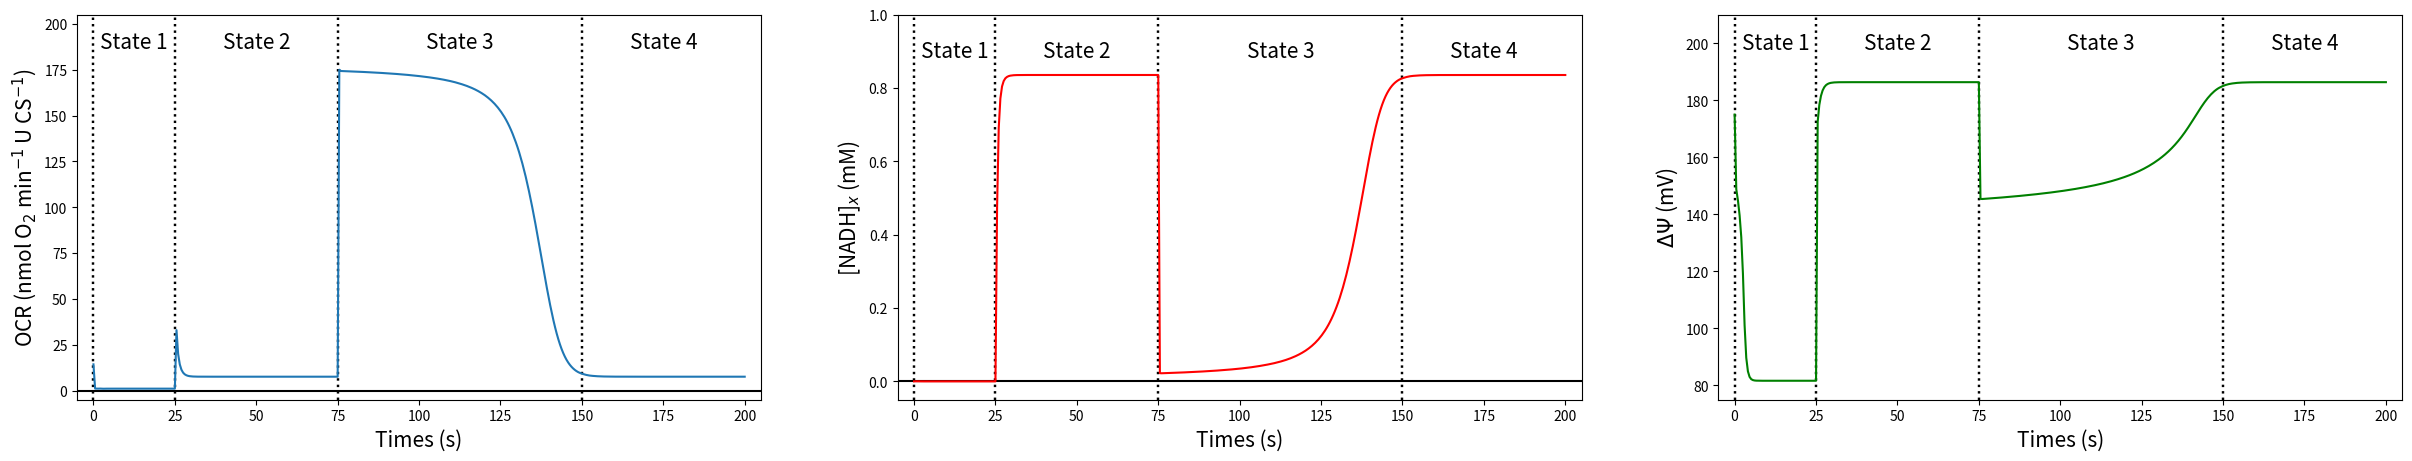
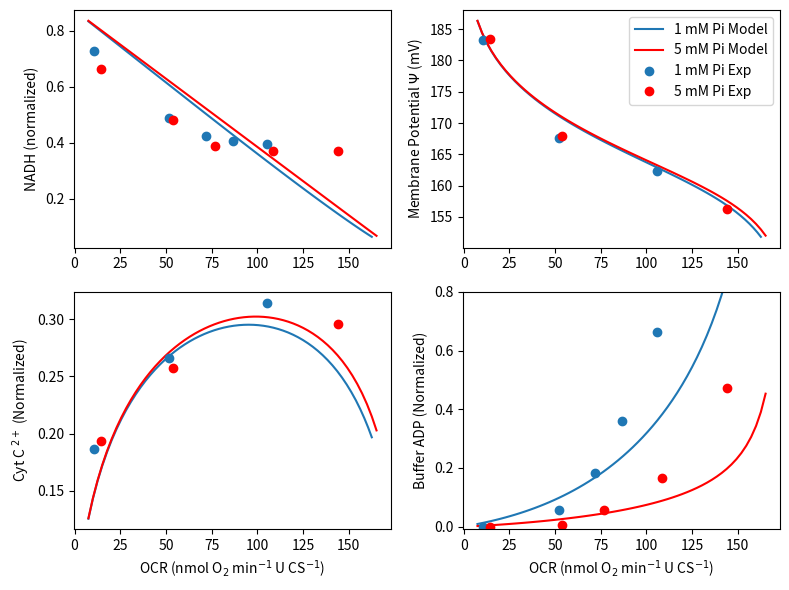

Write the Python code that produced these figures, in order.
#!/usr/bin/env python
# coding: utf-8

# # Simulation of respiratory control in vitro 
# 
# The integrated model developed in the previous section can be adapted to simulate in vitro experiments performed using suspensions of mitochondria purified from primary tissues. To simulate in vitro experiments, the major change that we make to the model is to replace the cytosolic components of the model with variables and associated volumes of distribution representing experimental buffers used in specific experiments. Here, we set $V_c = 1$, $V_m = 5\text{e-}4$, and $W_c = 1$ to represent mitochondria suspended in a buffer solution, i.e., in this virtual experiment, the mitochondria take up $0.05\%$ of the volume of the experimental media. 
#     
# The following code simulates an experiment in which the non-energized mitochondrial state (state 1), is followed by a leak state (state 2), followed by oxidative phosphorylation state (state 3), followed by another leak state (state 4) {cite}`Gnaiger2020`. The virtual experiment represents a real experiment in which a purified suspension of mitochondria is introduced to a buffer containing no fuel substrates at time $t=0$. This non-energized state is simulated by setting the dehydrogenase activity in the model to $X_{\rm DH} = 0$ for $0 \leq t < 25 \ \text{s}$. State 2 is achieved by setting $X_{\rm DH}$ to $0.1732$ for $25 \leq t < 75 \ \text{s}$ to represent the addision of substrates (such as pyruvate and malate) to fuel NADH production. At time $t = 75 \ \text{s}$, $0.375 \ \mu\text{M}$ of ADP is introduced into the respiration buffer to initiate the active oxidative phosphorylation state, or state 3. State 4 occurs when the ADP is nearly fully phosphorylated at approximately $t = 170 \ \text{s}$, and the system returns to a leak state. Note that this experiment is conducted under high external inorganic phosphate conditions (i.e., $[\text{Pi}]_c = 5 \ \text{mM}$). 

# ```{list-table} Isolated mitochondria in silico experiment.
# :header-rows: 1
# :name: table-invitro
# 
# * - Parameter or Condition 
#   - State 1 
#   - State 2 
#   - State 3 and 4 		
# * - $X_\text{DH}$ 
#   - $0$ 
#   - $0.1732$ 
#   - $ - $ 
# * - $[\text{NADH}]_x$ 
#   - $0$ 
#   - $-$ 
#   - $-$
# * - $[\text{ATP}]_c$ 
#   - $0$ 
#   - $-$ 
#   - $-$ 
# * - $[\text{ADP}]_c$ 
#   - $0$ 
#   - $ -$ 
#   - $+375$ $\mu$M 
# * - $[\text{Pi}]_c$ 
#   - $5$ 
#   - $-$ 
#   - $-$ 
# ```

# In[1]:


import numpy as np
from scipy.integrate import solve_ivp
import matplotlib.pyplot as plt

###### Constants defining metabolite pools ######
# Volume fractions and water space fractions
V_c = 1.0          # buffer volume fraction        # L buffer (L cuvette)**(-1)
V_m = 0.0005       # mitochondrial volume fraction # L mito (L cuvette)**(-1)
V_m2c = V_m / V_c  # mito to cyto volume ratio     # L mito (L cuvette)**(-1)
W_c = 1.0          # buffer water space            # L buffer water (L buffer)**(-1)
W_m = 0.7238       # mitochondrial water space     # L mito water (L mito)**(-1)
W_x = 0.9*W_m      # matrix water space            # L matrix water (L mito)**(-1)
W_i = 0.1*W_m      # intermembrane water space     # L IM water (L mito)**(-1)

# Total pool concentrations
NAD_tot = 2.97e-3  # NAD+ and NADH conc            # mol (L matrix water)**(-1)
Q_tot   = 1.35e-3  # Q and QH2 conc                # mol (L matrix water)**(-1)
c_tot   = 2.7e-3   # cytochrome c ox and red conc  # mol (L IM water)**(-1)

# Membrane capacitance
Cm = 3.1e-3

###### Set fixed pH, cation concentrations, and O2 partial pressure ######
# pH
pH_x = 7.40
pH_c = 7.20

# K+ concentrations
K_x  = 100e-3      # mol (L matrix water)**(-1)
K_c  = 140e-3      # mol (L cyto water)**(-1)

# Mg2+ concentrations
Mg_x = 1.0e-3        # mol (L matrix water)**(-1)
Mg_c = 1.0e-3        # mol (L cyto water)**(-1)

# Oxygen partial pressure
PO2 = 25 # mmHg

###### Parameter vector ###### 
X_DH  = 0.1732
X_C1  = 1.0e4
X_C3  = 1.0e6
X_C4  = 0.0125
X_F   = 1.0e3
E_ANT = 0.325
E_PiC = 5.0e6
X_H   = 1.0e3
X_AtC = 0

activity_array = np.array([X_DH, X_C1, X_C3, X_C4, X_F, E_ANT, E_PiC, X_H, X_AtC])

###### Initial Conditions ######
# Membrane Potential
DPsi_0 = 175/1000      # V

# Matrix species
sumATP_x_0 = 0.5e-3        # mol (L matrix water)**(-1)
sumADP_x_0 = 9.5e-3        # mol (L matrix water)**(-1)
sumPi_x_0  = 0.3e-3        # mol (L matrix water)**(-1)
NADH_x_0   = 0             # mol (L matrix water)**(-1)
QH2_x_0    = 0.1 * Q_tot   # mol (L matrix water)**(-1)

# IMS species
cred_i_0 = 0.1 * c_tot # mol (L IMS water)**(-1)

# Cytosolic species
sumATP_c_0 = 0       # mol (L cyto water)^(-1)
sumADP_c_0 = 0       # mol (L cyto water)^(-1)
sumPi_c_0  = 5.0e-3  # mol (L cyto water)^(-1)

X_0 = np.array([DPsi_0, sumATP_x_0, sumADP_x_0, sumPi_x_0, NADH_x_0, QH2_x_0, cred_i_0, sumATP_c_0, sumADP_c_0, sumPi_c_0])

def dXdt(t, X, activity_array, solve_ode):
    # Unpack variables 
    DPsi, sumATP_x,sumADP_x, sumPi_x, NADH_x, QH2_x, cred_i, sumATP_c, sumADP_c, sumPi_c = X
    X_DH, X_C1, X_C3, X_C4, X_F, E_ANT, E_PiC, X_H, X_AtC = activity_array

    # Hydrogen ion concentration
    H_x = 10**(-pH_x) # mol (L matrix water)**(-1)
    H_c = 10**(-pH_c) # mol (L cuvette water)**(-1)

    # Oxygen concentration
    a_3  = 1.74e-6   # oxygen solubility in cuvette   # mol (L matrix water * mmHg)**(-1)
    O2_x = a_3*PO2   # mol (L matrix water)**(-1)

    # Thermochemical constants
    R = 8.314          # J (mol K)**(-1)
    T = 37 + 273.15    # K
    F = 96485          # C mol**(-1)
    
    # Proton motive force parameters (dimensionless)
    n_F  = 8/3
    n_C1 = 4
    n_C3 = 2
    n_C4 = 4
    
    # Dissociation constants
    K_MgATP = 10**(-3.88)
    K_HATP  = 10**(-6.33)
    K_KATP  = 10**(-1.02)
    K_MgADP = 10**(-3.00)
    K_HADP  = 10**(-6.26)
    K_KADP  = 10**(-0.89)
    K_MgPi  = 10**(-1.66)
    K_HPi   = 10**(-6.62)
    K_KPi   = 10**(-0.42)

    # Other concentrations computed from the state variables
    NAD_x = NAD_tot - NADH_x  ## mol (L matrix water)**(-1)
    Q_x   = Q_tot - QH2_x     ## mol (L matrix water)**(-1)
    cox_i = c_tot - cred_i    ## mol (L matrix water)**(-1)

    ## Binding polynomials
    # Matrix species # mol (L mito water)**(-1)
    PATP_x = 1 + H_x/K_HATP + Mg_x/K_MgATP + K_x/K_KATP
    PADP_x = 1 + H_x/K_HADP + Mg_x/K_MgADP + K_x/K_KADP
    PPi_x  = 1 + H_x/K_HPi  + Mg_x/K_MgPi  + K_x/K_KPi
    
    # Cytosol species # mol (L cuvette water)**(-1)
    PATP_c = 1 + H_c/K_HATP + Mg_c/K_MgATP + K_c/K_KATP
    PADP_c = 1 + H_c/K_HADP + Mg_c/K_MgADP + K_c/K_KADP
    PPi_c  = 1 + H_c/K_HPi  + Mg_c/K_MgPi  + K_c/K_KPi
    
    ## Unbound species
    # Matrix species
    ATP_x = sumATP_x / PATP_x # [ATP4-]_x
    ADP_x = sumADP_x / PADP_x # [ADP3-]_x
    Pi_x  = sumPi_x  / PPi_x  # [HPO42-]_x
    
    # Cytosolic species 
    ATP_c = sumATP_c / PATP_c # [ATP4-]_c
    ADP_c = sumADP_c / PADP_c # [ADP3-]_c
    Pi_c  = sumPi_c  / PPi_c  # [HPO42-]_c
    
    
    ###### NADH Dehydrogenase ######

    # Constants
    r      = 6.8385
    k_Pi1  = 4.659e-4    # mol (L matrix water)**(-1)
    k_Pi2  = 6.578e-4    # mol (L matrix water)**(-1)
    
    # Flux (mol (s * L mito)**(-1))
    J_DH = X_DH * (r * NAD_x - NADH_x) * ((1 + sumPi_x / k_Pi1) / (1+sumPi_x / k_Pi2))

    ###### Complex I ######
    # NADH_x + Q_x + 5H+_x <-> NAD+_x + QH2_x + 4H+_i + 4DPsi
    
    # Gibbs energy (J mol**(-1))
    DrGo_C1 = -109680 
    DrGapp_C1 = DrGo_C1 - R * T * np.log(H_x) 
    
    # Apparent equilibrium constant 
    Kapp_C1   = np.exp( -(DrGapp_C1 + n_C1 * F * DPsi) / (R * T)) * ((H_x / H_c)**n_C1)
    
    # Flux (mol (s * L mito)**(-1))
    J_C1 = X_C1 * (Kapp_C1 * NADH_x * Q_x - NAD_x * QH2_x)
    
    ###### Complex III ######
    # QH2_x + 2cuvetteC(ox)3+_i + 2H+_x <-> Q_x + 2cuvetteC(red)2+_i + 4H+_i + 2DPsi
    
    # Gibbs energy (J mol**(-1))
    DrGo_C3 = 46690 
    DrGapp_C3 = DrGo_C3 + 2 * R * T * np.log(H_c) 
    
    # Apparent equilibrium constant 
    Kapp_C3   = np.exp(-(DrGapp_C3 + n_C3 * F * DPsi) / (R * T)) * (H_x / H_c)**n_C3 
    
    # Flux (mol (s * L mito)**(-1))
    J_C3 = X_C3 * (Kapp_C3 * cox_i**2 * QH2_x - cred_i**2 * Q_x)

    ###### Complex IV ######
    # 2 cytoC(red)2+_i + 0.5O2_x + 4H+_x <-> cytoC(ox)3+_x + H2O_x + 2H+_i +2DPsi
    
    # Constant
    k_O2 = 1.2e-4      # mol (L matrix water)**(-1)
    
    # Gibbs energy (J mol**(-1))
    DrGo_C4 = -202160  # J mol**(-1)
    DrGapp_C4 = DrGo_C4 - 2 * R * T * np.log(H_c)
    
    # Apparent equilibrium constant 
    Kapp_C4   = np.exp(-(DrGapp_C4 + n_C4 * F * DPsi) / (R * T)) * (H_x / H_c)**n_C4
    
    # Flux (mol (s * L mito)**(-1))
    J_C4 = X_C4 *(Kapp_C4**0.5 * cred_i * O2_x**0.25 - cox_i) * (1 / (1 + k_O2 / O2_x))

    ###### F0F1-ATPase ######
    # ADP3-_x + HPO42-_x + H+_x + n_A*H+_i <-> ATP4- + H2O + n_A*H+_x
    
    # Gibbs energy (J mol**(-1))
    DrGo_F = 4990 
    DrGapp_F = DrGo_F + R * T * np.log( H_x * PATP_x / (PADP_x * PPi_x))
    
    # Apparent equilibrium constant
    Kapp_F   = np.exp( (DrGapp_F + n_F * F * DPsi ) / (R * T)) * (H_c / H_x)**n_F
    
    # Flux (mol (s * L mito)**(-1))
    J_F = X_F * (Kapp_F * sumADP_x * sumPi_x - sumATP_x)
    
    ###### ANT ######
    # ATP4-_x + ADP3-_i <-> ATP4-_i + ADP3-_x
    
    # Constants 
    del_D   = 0.0167
    del_T   = 0.0699
    k2o_ANT = 9.54/60      # s**(-1)
    k3o_ANT = 30.05/60     # s**(-1)
    K0o_D   = 38.89e-6     # mol (L cuvette water)**(-1)
    K0o_T   = 56.05e-6     # mol (L cuvette water)**(-1)
    A       = +0.2829
    B       = -0.2086
    C       = +0.2372
    
    phi = F * DPsi / (R * T)
    
    # Reaction rates
    k2_ANT = k2o_ANT * np.exp((A*(-3) + B*(-4) + C)*phi)
    k3_ANT = k3o_ANT * np.exp((A*(-4) + B*(-3) + C)*phi)
    
    # Dissociation constants
    K0_D = K0o_D * np.exp(3*del_D*phi)
    K0_T = K0o_T * np.exp(4*del_T*phi)
    
    q     = k3_ANT * K0_D * np.exp(phi) / (k2_ANT * K0_T)
    term1 = k2_ANT * ATP_x * ADP_c * q / K0_D
    term2 = k3_ANT * ADP_x * ATP_c / K0_T
    num   = term1 - term2
    den   = (1 + ATP_c/K0_T + ADP_c/K0_D) * (ADP_x + ATP_x * q)
    
    # Flux (mol (s * L mito)**(-1))
    J_ANT = E_ANT * num / den
    
    ###### H+-PI2 cotransporter ######
    # H2PO42-_x + H+_x = H2PO42-_c + H+_c
    
    # Constant
    k_PiC = 1.61e-3  # mol (L cuvette)**(-1)
    
    # H2P04- species
    HPi_c = Pi_c * (H_c / K_HPi)
    HPi_x = Pi_x * (H_x / K_HPi)
    
    # Flux (mol (s * L mito)**(-1))
    J_PiC = E_PiC * (H_c * HPi_c - H_x * HPi_x) / (k_PiC + HPi_c)

    ###### H+ leak ######
    
    # Flux (mol (s * L mito)**(-1))
    J_H = X_H * (H_c * np.exp(phi/2) - H_x * np.exp(-phi/2))
    
    ###### ATPase ######
    # ATP4- + H2O = ADP3- + PI2- + H+
    
    #Flux (mol (s * L cyto)**(-1))
    J_AtC = X_AtC / V_c

    ###### Differential equations (equation 23) ######
    # Membrane potential
    dDPsi = (n_C1 * J_C1 + n_C3 * J_C3 + n_C4 * J_C4 - n_F * J_F - J_ANT - J_H) / Cm

    # Matrix species
    dATP_x  = (J_F  - J_ANT) / W_x
    dADP_x  = (-J_F + J_ANT) / W_x
    dPi_x   = (-J_F + J_PiC) / W_x
    dNADH_x = (J_DH  - J_C1)  / W_x
    dQH2_x  = (J_C1  - J_C3)  / W_x
    
    # IMS species
    dcred_i = 2 * (J_C3 - J_C4) / W_i
    
    # Buffer species
    dATP_c = ( V_m2c * J_ANT - J_AtC ) / W_c
    dADP_c = (-V_m2c * J_ANT + J_AtC ) / W_c
    dPi_c  = (-V_m2c * J_PiC + J_AtC) / W_c

    dX = [dDPsi, dATP_x, dADP_x, dPi_x, dNADH_x, dQH2_x, dcred_i, dATP_c, dADP_c, dPi_c]
    
    # Need to be able to calculate fluxes after the fact 
    if solve_ode == 1:
        return dX
    else:
        J = np.array([PATP_x, PADP_x, PPi_x, PATP_c, PADP_c, PPi_c, J_DH, J_C1, J_C3, J_C4, J_F, J_ANT, J_PiC])
        return dX, J

### Four State Model ###
# State 1 - no substrates
t_1 = np.linspace(0,25,25*2)
X_AtC = 0.
X_DH = 0.001 # Kept non-zero for solver stability
activity_array = np.array([X_DH, X_C1, X_C3, X_C4, X_F, E_ANT, E_PiC, X_H, X_AtC])
state_1_results = solve_ivp(dXdt, [0,25], X_0, method = 'Radau', t_eval = t_1, args=(activity_array,1,))

# State 2 - Add substrate (i.e. turn on X_DH)
t_2 = np.linspace(25,75,(75 - 25)*2)
X_DH = 0.0866 * 2
activity_array = np.array([X_DH, X_C1, X_C3, X_C4, X_F, E_ANT, E_PiC, X_H, X_AtC])
state_2_results = solve_ivp(dXdt, [25,75], state_1_results.y[:,-1], method = 'Radau', t_eval = t_2, args=(activity_array,1,))

# State 3 and 4 - Add ADP
t_3 = np.linspace(75,200,(200 - 75)*2)
state_2_results.y[8, -1] = 0.375e-3 # Molar
state_3_results = solve_ivp(dXdt, [75,200], state_2_results.y[:,-1], method = 'Radau', t_eval = t_3, args=(activity_array,1,))

# Concatenate Results
# Note: need to prevent duplicating points
all_results = np.hstack((state_1_results.y[:,0:-1], state_2_results.y[:,0:-1],state_3_results.y))
t = np.concatenate((state_1_results.t[0:-1], state_2_results.t[0:-1], state_3_results.t))

DPsi, sumATP_x, sumADP_x, sumPi_x, NADH_x, QH2_x, cred_i, sumATP_c, sumADP_c, sumPi_c = all_results


# Calculate complex IV Flux
J_C4 = np.zeros(len(t))
for i in range(len(t)):
    dX, J = dXdt(t[i], all_results[:,i], activity_array, 0)
    J_C4[i] = J[9]

# Convert complex IV flux to oxygen flux in nmol O2 / U Citrate Synthase
JO2 = J_C4/2 * 60 * 1e9 * 0.0000012232


# In[2]:


fig, ax = plt.subplots(1,3, figsize = (30,5))

ax[0].plot((-5,205),(0,0),'k')
ax[0].plot((0,0),(-5,205),'k:', linewidth = 1.75)
ax[0].plot((25,25),(-5,205),'k:', linewidth = 1.75)
ax[0].plot((75,75),(-5,205),'k:', linewidth = 1.75)
ax[0].plot((150,150),(-5,205),'k:', linewidth = 1.75)
ax[0].plot(t, JO2)
ax[0].set_ylim([-5,205])
ax[0].set_xlim([-5,205])
ax[0].text(12.5, 190, 'State 1', horizontalalignment='center', verticalalignment='center', fontsize = 15)
ax[0].text(50, 190, 'State 2', horizontalalignment='center', verticalalignment='center', fontsize = 15)
ax[0].text(112.5, 190, 'State 3', horizontalalignment='center', verticalalignment='center', fontsize = 15)
ax[0].text(175, 190, 'State 4', horizontalalignment='center', verticalalignment='center', fontsize = 15)
ax[0].set_xlabel('Times (s)', fontsize = 15)
ax[0].set_ylabel('OCR (nmol O$_2$ min$^{-1}$ U CS$^{-1}$)', fontsize = 15)

ax[1].plot((-5,205),(0,0),'k')
ax[1].plot((0,0),(-0.05,1),'k:', linewidth = 1.75)
ax[1].plot((25,25),(-0.05,1),'k:', linewidth = 1.75)
ax[1].plot((75,75),(-0.05,1),'k:', linewidth = 1.75)
ax[1].plot((150,150),(-0.05,1),'k:', linewidth = 1.75)
ax[1].plot(t, NADH_x/NAD_tot,'r')
ax[1].set_ylim([-0.05,1])
ax[1].set_xlim([-5,205])
ax[1].text(12.5, 0.9, 'State 1', horizontalalignment='center', verticalalignment='center', fontsize = 15)
ax[1].text(50, .9, 'State 2', horizontalalignment='center', verticalalignment='center', fontsize = 15)
ax[1].text(112.5, .9, 'State 3', horizontalalignment='center', verticalalignment='center', fontsize = 15)
ax[1].text(175, .9, 'State 4', horizontalalignment='center', verticalalignment='center', fontsize = 15)
ax[1].set_xlabel('Times (s)', fontsize = 15)
ax[1].set_ylabel('[NADH]$_x$ (mM)', fontsize = 15)

ax[2].plot((0,0),(75,210),'k:', linewidth = 1.75)
ax[2].plot((25,25),(75,210),'k:', linewidth = 1.75)
ax[2].plot((75,75),(75,210),'k:', linewidth = 1.75)
ax[2].plot((150,150),(75,210),'k:', linewidth = 1.75)
ax[2].plot(t, DPsi*1000,'g')
ax[2].set_ylim([75,210])
ax[2].set_xlim([-5,205])
ax[2].text(12.5, 200, 'State 1', horizontalalignment='center', verticalalignment='center', fontsize = 15)
ax[2].text(50, 200, 'State 2', horizontalalignment='center', verticalalignment='center', fontsize = 15)
ax[2].text(112.5, 200, 'State 3', horizontalalignment='center', verticalalignment='center', fontsize = 15)
ax[2].text(175, 200, 'State 4', horizontalalignment='center', verticalalignment='center', fontsize = 15)
ax[2].set_xlabel('Times (s)', fontsize = 15)
ax[2].set_ylabel('$\Delta \Psi$ (mV)', fontsize = 15)

plt.show()


# During the leak states, NADH and $\Delta\Psi$ are maintained at a maximal values while the OCR represents the oxidative flux necessary to balance proton leak across the IMM. During state 3 (oxidative phosphorylation), the OCR markedly increases while the magnitudes of NADH and $\Delta\Psi$ are temporarily decreased. This simple model overestimates the degree to which the NADH becomes depleted during state 3.
# 
# Predictions of the in vitro model may also be compared to quasi-steady state data on OCRs, phosphate metabolite levels, $\Delta\Psi$, NADH, and cytochrome c redox state, analyzed by Bazil et al. {cite}`Bazil2016`. In their experiments, several steady state ATP demand levels were achieved by titrating ATP hydrolyzing enzymes into the respiration buffer. We simulate this experiment with our model by varying the rate of the external ATP consuming process, $J_\text{AtC}$. We vary $J_\text{AtC}$ by adjusting the ATP consumption rate $X_\text{AtC}$ from $0$ to $60 \ \text{mol s}^{-1} \ \text{(L cell)}^{-1}$. Experiments were conducted under conditions of two different approximately constant external phosphate concentrations (1 and 5 mM) and with external $\text{TAN} = 5 \ \text{mM}$. The following code computes the steady state of the in vitro model at different levels of $J_\text{AtC}$ and compares the measured data on OCR, $\Delta\Psi$, NADH, cytochrome c redox state, and buffer ADP concentration to data.

# In[3]:


import numpy as np
from scipy.integrate import solve_ivp
import matplotlib.pyplot as plt

###### Constants defining metabolite pools ######
# Volume fractions and water space fractions
V_c = 1.0          # buffer volume fraction        # L buffer (L cuvette)**(-1)
V_m = 0.0005       # mitochondrial volume fraction # L mito (L cuvette)**(-1)
V_m2c = V_m / V_c  # mito to cyto volume ratio     # L mito (L cuvette)**(-1)
W_c = 1.0          # buffer water space            # L buffer water (L buffer)**(-1)
W_m = 0.7238       # mitochondrial water space     # L mito water (L mito)**(-1)
W_x = 0.9*W_m      # matrix water space            # L matrix water (L mito)**(-1)
W_i = 0.1*W_m      # intermembrane water space     # L IM water (L mito)**(-1)

# Total pool concentrations
NAD_tot = 2.97e-3  # NAD+ and NADH conc            # mol (L matrix water)**(-1)
Q_tot   = 1.35e-3  # Q and QH2 conc                # mol (L matrix water)**(-1)
c_tot   = 2.7e-3   # cytochrome c ox and red conc  # mol (L IM water)**(-1)

# Membrane capacitance
Cm = 3.1e-3

###### Set fixed pH, cation concentrations, and O2 partial pressure ######
# pH
pH_x = 7.40
pH_c = 7.20

# K+ concentrations
K_x  = 100e-3      # mol (L matrix water)**(-1)
K_c  = 140e-3      # mol (L cyto water)**(-1)

# Mg2+ concentrations
Mg_x = 1.0e-3        # mol (L matrix water)**(-1)
Mg_c = 1.0e-3        # mol (L cyto water)**(-1)

# Oxygen partial pressure
PO2 = 25 # mmHg

conc = np.array([pH_x, pH_c, K_x, K_c, Mg_x, Mg_c, PO2])

###### Parameter vector ###### 
X_DH  = 0.1732
X_C1  = 1.0e4
X_C3  = 1.0e6
X_C4  = 0.0125
X_F   = 1.0e3
E_ANT = 0.325
E_PiC = 5.0e6
X_H   = 1.0e3
X_AtC = 0

activity_array = np.array([X_DH, X_C1, X_C3, X_C4, X_F, E_ANT, E_PiC, X_H, X_AtC])

###### Initial Conditions ######
# Membrane Potential
Psi_0 = 175/1000      # Volts

# Total Pool Sizes
NAD_tot = 2.97e-3  # NAD+ and NADH conc            # mol (L matrix water)^(-1)
Q_tot   = 1.35e-3  # Q and QH2 conc                # mol (L matrix water)^(-1)
c_tot   = 2.7e-3

# Matrix species
sumATP_x_0 = 0.5e-3  # mol (L matrix water)**(-1)
sumADP_x_0 = 9.5e-3  # mol (L matrix water)**(-1)
sumPi_x_0  = 0.3e-3  # mol (L matrix water)**(-1)
NADH_x_0   = 0.1 * NAD_tot  # mol (L matrix water)**(-1)
QH2_x_0    = 0.1 * Q_tot    # mol (L matrix water)**(-1)

# IMS species
cred_i_0 = 0.1 * c_tot # mol (L IMS water)**(-1)

# Cytosoo=lic species
sumATP_c_0 = 0       # mol (L cyto water)^(-1)
sumADP_c_0 = 0       # mol (L cyto water)^(-1)
sumPi_c_0  = 5.0e-3  # mol (L cyto water)^(-1)

X_0 = np.array([Psi_0, sumATP_x_0, sumADP_x_0, sumPi_x_0, NADH_x_0, QH2_x_0, cred_i_0, sumATP_c_0, sumADP_c_0, sumPi_c_0])

def dXdt(t, X, activity_array, solve_ode):
    # Unpack variables 
    DPsi, sumATP_x,sumADP_x, sumPi_x, NADH_x, QH2_x, cred_i, sumATP_c, sumADP_c, sumPi_c = X
    X_DH, X_C1, X_C3, X_C4, X_F, E_ANT, E_PiC, X_H, X_AtC = activity_array

    # Hydrogen ion concentration
    H_x = 10**(-pH_x) # mol (L matrix water)**(-1)
    H_c = 10**(-pH_c) # mol (L cuvette water)**(-1)

    # Oxygen concentration
    a_3  = 1.74e-6   # oxygen solubility in cuvette   # mol (L matrix water * mmHg)**(-1)
    O2_x = a_3*PO2   # mol (L matrix water)**(-1)

    # Thermochemical constants
    R = 8.314          # J (mol K)**(-1)
    T = 37 + 273.15    # K
    F = 96485          # C mol**(-1)
    
    # Proton motive force parameters (dimensionless)
    n_F  = 8/3
    n_C1 = 4
    n_C3 = 2
    n_C4 = 4
    
    # Dissociation constants
    K_MgATP = 10**(-3.88)
    K_HATP  = 10**(-6.33)
    K_KATP  = 10**(-1.02)
    K_MgADP = 10**(-3.00)
    K_HADP  = 10**(-6.26)
    K_KADP  = 10**(-0.89)
    K_MgPi  = 10**(-1.66)
    K_HPi   = 10**(-6.62)
    K_KPi   = 10**(-0.42)

    ## Other concentrations computed from the state variables:
    NAD_x = NAD_tot - NADH_x  ## mol (L matrix water)**(-1)
    Q_x   = Q_tot - QH2_x     ## mol (L matrix water)**(-1)
    cox_i = c_tot - cred_i    ## mol (L matrix water)**(-1)

    ## Binding polynomials
    # Matrix species # mol (L mito water)**(-1)
    PATP_x = 1 + H_x/K_HATP + Mg_x/K_MgATP + K_x/K_KATP
    PADP_x = 1 + H_x/K_HADP + Mg_x/K_MgADP + K_x/K_KADP
    PPi_x  = 1 + H_x/K_HPi  + Mg_x/K_MgPi  + K_x/K_KPi
    
    # Cytosol species # mol (L cuvette water)**(-1)
    PATP_c = 1 + H_c/K_HATP + Mg_c/K_MgATP + K_c/K_KATP
    PADP_c = 1 + H_c/K_HADP + Mg_c/K_MgADP + K_c/K_KADP
    PPi_c  = 1 + H_c/K_HPi  + Mg_c/K_MgPi  + K_c/K_KPi
    
    ## Unbound species
    # Matrix species
    ATP_x = sumATP_x / PATP_x # [ATP4-]_x
    ADP_x = sumADP_x / PADP_x # [ADP3-]_x
    Pi_x  = sumPi_x  / PPi_x  # [HPO42-]_x
    
    # Cytosol species
    ATP_c = sumATP_c / PATP_c # [ATP4-]_c
    ADP_c = sumADP_c / PADP_c # [ADP3-]_c
    Pi_c  = sumPi_c  / PPi_c  # [HPO42-]_c
    
    
    ###### NADH Dehydrogenase ######

    # Constants
    r      = 6.8385
    k_Pi1  = 4.659e-4    # mol (L matrix water)**(-1)
    k_Pi2  = 6.578e-4    # mol (L matrix water)**(-1)
    
    # Flux
    J_DH = X_DH * (r * NAD_x - NADH_x) * ((1 + sumPi_x / k_Pi1) / (1+sumPi_x / k_Pi2))

    ###### Complex I ######
    # NADH_x + Q_x + 5H+_x <-> NAD+_x + QH2_x + 4H+_i + 4DPsi
    
    # Gibbs energy (J mol**(-1))
    DrGo_C1 = -109680 
    DrGapp_C1 = DrGo_C1 - R * T * np.log(H_x) 
    
    # Apparent equilibrium constant
    Kapp_C1   = np.exp( -(DrGapp_C1 + n_C1 * F * DPsi) / (R * T)) * ((H_x / H_c)**n_C1)
    
    # Flux (mol (s * L mito)**(-1))
    J_C1 = X_C1 * (Kapp_C1 * NADH_x * Q_x - NAD_x * QH2_x)
    
    ###### Complex III ######
    # QH2_x + 2cuvetteC(ox)3+_i + 2H+_x <-> Q_x + 2cuvetteC(red)2+_i + 4H+_i + 2DPsi
    
    # Gibbs energy (J mol**(-1))
    DrGo_C3 = 46690
    DrGapp_C3 = DrGo_C3 + 2 * R * T * np.log(H_c) 
    
    # Apparent equilibrium constant
    Kapp_C3   = np.exp(-(DrGapp_C3 + n_C3 * F * DPsi) / (R * T)) * (H_x / H_c)**n_C3 
    
    # Flux (mol (s * L mito)**(-1))
    J_C3 = X_C3 * (Kapp_C3 * cox_i**2 * QH2_x - cred_i**2 * Q_x)

    ###### Complex IV ######
    # 2 cytoC(red)2+_i + 0.5O2_x + 4H+_x <-> cytoC(ox)3+_x + H2O_x + 2H+_i + 2DPsi
    
    # Constants
    k_O2 = 1.2e-4      # mol (L matrix water)**(-1)
    
    # Gibbs energy (J mol**(-1))
    DrGo_C4 = -202160  # J mol**(-1)
    DrGapp_C4 = DrGo_C4 - 2 * R * T * np.log(H_c)
    
    # Apparent equilibrium constant
    Kapp_C4   = np.exp(-(DrGapp_C4 + n_C4 * F * DPsi) / (R * T)) * (H_x / H_c)**n_C4
    
    # Flux (mol (s * L mito)**(-1))
    J_C4 = X_C4 *(Kapp_C4**0.5 * cred_i * O2_x**0.25 - cox_i) * (1 / (1 + k_O2 / O2_x))

    ###### F0F1-ATPase ######
    # ADP3-_x + HPO42-_x + H+_x + n_A*H+_i <-> ATP4- + H2O + n_A*H+_x
    
    # Gibbs energy (J mol**(-1))
    DrGo_F = 4990 
    DrGapp_F = DrGo_F + R * T * np.log( H_x * PATP_x / (PADP_x * PPi_x))
    
    # Apparent equilibrium constant
    Kapp_F   = np.exp( (DrGapp_F + n_F * F * DPsi ) / (R * T)) * (H_c / H_x)**n_F
    
    # Flux (mol (s * L mito)**(-1))
    J_F = X_F * (Kapp_F * sumADP_x * sumPi_x - sumATP_x)
    
    ###### ANT ######
    # ATP4-_x + ADP3-_i <-> ATP4-_i + ADP3-_x
    
    # Constants
    del_D   = 0.0167
    del_T   = 0.0699
    k2o_ANT = 9.54/60      # s**(-1)
    k3o_ANT = 30.05/60     # s**(-1)
    K0o_D   = 38.89e-6     # mol (L cuvette water)**(-1)
    K0o_T   = 56.05e-6     # mol (L cuvette water)**(-1)
    A       = +0.2829
    B       = -0.2086
    C       = +0.2372
    
    phi = F * DPsi / (R * T)
    
    # Reaction rates
    k2_ANT = k2o_ANT * np.exp((A*(-3) + B*(-4) + C)*phi)
    k3_ANT = k3o_ANT * np.exp((A*(-4) + B*(-3) + C)*phi)
    
    # Dissociation constants
    K0_D = K0o_D * np.exp(3*del_D*phi)
    K0_T = K0o_T * np.exp(4*del_T*phi)
    
    q     = k3_ANT * K0_D * np.exp(phi) / (k2_ANT * K0_T)
    term1 = k2_ANT * ATP_x * ADP_c * q / K0_D
    term2 = k3_ANT * ADP_x * ATP_c / K0_T
    num   = term1 - term2
    den   = (1 + ATP_c/K0_T + ADP_c/K0_D) * (ADP_x + ATP_x * q)
    
    # Flux (mol (s * L mito)**(-1))
    J_ANT = E_ANT * num / den
    
    ###### H+-PI2 cotransporter ######
    # H2PO42-_x + H+_x = H2PO42-_c + H+_c
    
    # Constant
    k_PiC = 1.61e-3  # mol (L cuvette)**(-1)
    
    # H2P04- species
    HPi_c = Pi_c * (H_c / K_HPi)
    HPi_x = Pi_x * (H_x / K_HPi)
    
    # Flux (mol (s * L mito)**(-1))
    J_PiC = E_PiC * (H_c * HPi_c - H_x * HPi_x) / (k_PiC + HPi_c)

    ###### H+ leak ######
    
    # Flux (mol (s * L mito)**(-1))
    J_H = X_H * (H_c * np.exp(phi/2) - H_x * np.exp(-phi/2))
    
    ###### ATPase ######
    # ATP4- + H2O = ADP3- + PI2- + H+
    
    #Flux (mol (s * L cyto)**(-1))
    J_AtC = X_AtC / V_c

    ###### Differential equations (equation 23) ######
    # Membrane potential
    dDPsi = (n_C1 * J_C1 + n_C3 * J_C3 + n_C4 * J_C4 - n_F * J_F - J_ANT - J_H) / Cm

    # Matrix species
    dATP_x  = (J_F  - J_ANT) / W_x
    dADP_x  = (-J_F + J_ANT) / W_x
    dPi_x   = (-J_F + J_PiC) / W_x
    dNADH_x = (J_DH  - J_C1)  / W_x
    dQH2_x  = (J_C1  - J_C3)  / W_x
    
    # IMS species
    dcred_i = 2 * (J_C3 - J_C4) / W_i
    
    # Buffer species
    dATP_c = ( V_m2c * J_ANT - J_AtC ) / W_c
    dADP_c = (-V_m2c * J_ANT + J_AtC ) / W_c
    dPi_c  = (-V_m2c * J_PiC + J_AtC) / W_c

    dX = [dDPsi, dATP_x, dADP_x, dPi_x, dNADH_x, dQH2_x, dcred_i, dATP_c, dADP_c, dPi_c]
    if solve_ode == 1:
        return dX
    else:
        J = np.array([PATP_x, PADP_x, PPi_x, PATP_c, PADP_c, PPi_c, J_DH, J_C1, J_C3, J_C4, J_F, J_ANT, J_PiC])
        return dX, J


###### Run Low Pi experiments ######

# Membrane potential
DPsi_0 = 175*1e-3

# Matrix species
ATP_x_0  = 0.5e-3
ADP_x_0  = 9.5e-3
Pi_x_0   = 0.3e-3
NADH_x_0 = 0.1 * NAD_tot
QH2_x_0  = 0.1 * Q_tot

# IMS species
cred_i_0 = 0.1 * c_tot

# Cytosol species
ATP_c_0 = 5.0e-3
ADP_c_0 = 0.0e-3
Pi_c_0  = 1.0e-3

X_0 = np.array([DPsi_0, ATP_x_0, ADP_x_0, Pi_x_0, NADH_x_0, QH2_x_0, cred_i_0, ATP_c_0, ADP_c_0, Pi_c_0 ])

# range of ATP consumption rates
X_AtC = np.linspace(0,6e-6, 60)   # Increase max hydrolysis to find apparent Km.
steady_state = np.zeros((len(X_AtC), len(X_0)))
JO2 = np.zeros(len(X_AtC))

# looping through different ATP consumptions states
for i in range(len(X_AtC)):
   activity_array = np.array([X_DH, X_C1, X_C3, X_C4, X_F, E_ANT, E_PiC, X_H, X_AtC[i]])
   # run for long time to acheive steady-state
   steady_state_temp_results = solve_ivp(dXdt, [0,3000], X_0, method = 'Radau', args=(activity_array,1,)).y[:,-1]
   steady_state[i] = steady_state_temp_results
   f,J = dXdt(30,steady_state_temp_results, activity_array, 0)
   J_C4 = J[9] # oxygen flux in mol O / sec / (L mito)

   # convert to units of nmol / min / UCS
   # using the conversion factor 0.0012232 mL of mito per UCS
   JO2[i] = J_C4/2 * 60 * 1e9 * 0.0000012232

DPsi_low_pi, ATP_x_low_pi, ADP_x_low_pi, Pi_x_low_pi, NADH_x_low_pi, QH2_x_low_pi, cred_i_low_pi, ATP_c_low_pi, ADP_c_low_pi, Pi_c_low_pi = steady_state.T
fig, ax = plt.subplots(2,2, figsize = (8,6))

# Low Pi Plotting  Plotting
ax[0,0].plot(JO2, NADH_x_low_pi/NAD_tot, 'C0')   # NADH
ax[0,1].plot(JO2, DPsi_low_pi * 1000, 'C0', label = '1 mM Pi Model')      # Membrane Potential
ax[1,0].plot(JO2, cred_i_low_pi/c_tot,'C0')      # Cytochrome C
ax[1,1].plot(JO2, ADP_c_low_pi * 1000, 'C0')     # ADP

###### Running High Pi experiments ######
 
# Membrane potential
DPsi_0 = 175*1e-3

# Matrix species
ATP_x_0  = 0.5e-3
ADP_x_0  = 9.5e-3
Pi_x_0   = 0.3e-3
NADH_x_0 = 0.1 * NAD_tot
QH2_x_0  = 0.1 * Q_tot

# IM species
cred_i_0 = 0.1 * c_tot

# Cytosol species
ATP_c_0 = 5.0e-3
ADP_c_0 = 0.0e-3
Pi_c_0  = 5.0e-3

X_0 = np.array([DPsi_0, ATP_x_0, ADP_x_0, Pi_x_0, NADH_x_0, QH2_x_0, cred_i_0, ATP_c_0, ADP_c_0, Pi_c_0 ])

# range of ATP consumption rates
X_AtC = np.linspace(0,6e-6, 60)   # Increase max hydrolysis to find apparent Km.
steady_state = np.zeros((len(X_AtC), len(X_0)))
JO2 = np.zeros(len(X_AtC))

# looping through different ATP consumptions states
for i in range(len(X_AtC)):
   activity_array = np.array([X_DH, X_C1, X_C3, X_C4, X_F, E_ANT, E_PiC, X_H, X_AtC[i]])
   # run for long time to acheive steady-state
   steady_state_temp_results = solve_ivp(dXdt, [0,3000], X_0, method = 'Radau', args=(activity_array,1,)).y[:,-1]
   steady_state[i] = steady_state_temp_results
   f,J = dXdt(30,steady_state_temp_results, activity_array, 0)
   J_C4 = J[9] # oxygen flux in mol O / sec / (L mito)

   # convert to units of nmol / min / UCS
   # using the conversion factor 0.0012232 mL of mito per UCS
   JO2[i] = J_C4/2 * 60 * 1e9 * 0.0000012232

DPsi_hi_pi, ATP_x_hi_pi, ADP_x_hi_pi, Pi_x_hi_pi, NADH_x_hi_pi, QH2_x_hi_pi, cred_i_hi_pi, ATP_c_hi_pi, ADP_c_hi_pi, Pi_c_hi_pi = steady_state.T

# High Pi Plotting  Plotting
ax[0,0].plot(JO2, NADH_x_hi_pi/NAD_tot, 'red')   # NADH
ax[0,1].plot(JO2, DPsi_hi_pi * 1000, 'red', label = '5 mM Pi Model')      # Membrane Potential
ax[1,0].plot(JO2, cred_i_hi_pi/c_tot,'red')      # Cytochrome C
ax[1,1].plot(JO2, ADP_c_hi_pi * 1000,  'red')     # ADP
ax[1,1].set_ylim([-0.01,0.8])

# Plot experimental data

# NADH data
data_NADH = [10.494,      0.7284,                14.509, 0.6642,
       51.927,        0.4879,                53.625, 0.4821,
       71.967,        0.4241,                77.07,    0.3901,
       86.95,          0.4063,                108.57, 0.3688,
       105.62,        0.3964,                144.36, 0.3695]
data_NADH = np.reshape(data_NADH,(5,4))
ax[0,0].plot(data_NADH[:,0], data_NADH[:,1], 'o')
ax[0,0].plot(data_NADH[:,2], data_NADH[:,3], 'o', color = 'red')
ax[0,0].set_ylabel('NADH (normalized)')


# Membrane potential data
data_DPsi = [10.494, 183.2317,                         14.509, 183.4706,
        51.927,       167.5529,                         53.625, 167.9643,
        105.62,       162.3817,                         144.36, 156.2841]

data_DPsi = np.reshape(data_DPsi,(3,4))
ax[0,1].plot(data_DPsi[:,0], data_DPsi[:,1], 'o', label = '1 mM Pi Exp')
ax[0,1].plot(data_DPsi[:,2], data_DPsi[:,3], 'o', color = 'red', label = '5 mM Pi Exp')
ax[0,1].set_ylabel('Membrane Potential $\Psi$ (mV)')


# Cytochrome C
data_cred = [10.494, 0.1862,                14.509, 0.1931,
        51.927,       0.2658,                53.625, 0.2576,
        105.62,       0.3147,                144.36, 0.2959];

data_cred = np.reshape(data_cred,(3,4))
ax[1,0].plot(data_cred[:,0], data_cred[:,1], 'o')
ax[1,0].plot(data_cred[:,2], data_cred[:,3], 'o', color = 'red')
ax[1,0].set_xlabel('OCR (nmol O$_2$ min$^{-1}$ U CS$^{-1}$)')
ax[1,0].set_ylabel('Cyt C $^{2+}$ (Normalized)')

# Buffer ADP
data_ADP = [10.494, 0, 14.509, 0,
            51.927, 0.0561, 53.625, 0.0049,
            71.967, 0.1827, 77.07,    0.0578,
            86.95, 0.3589, 108.57, 0.1648,
            105.62, 0.6622, 144.36, 0.4716]

data_ADP = np.reshape(data_ADP, (5, 4))
ax[1, 1].plot(data_ADP[:, 0], data_ADP[:, 1],  'o')
ax[1, 1].plot(data_ADP[:, 2], data_ADP[:, 3],  'o', color='red')
ax[1, 1].set_xlabel('OCR (nmol O$_2$ min$^{-1}$ U CS$^{-1}$)')
ax[1, 1].set_ylabel('Buffer ADP (Normalized)')
plt.tight_layout()
ax[0,1].legend()
plt.show()


# The match to the data is remarkably good considering how much simpler the model developed here is compared to the model of Bazil et al. {cite}`Bazil2016`. The Bazil et al. model accounts for the mechanisms underlying oxidative phosphorylation and associated side reactions at a deeper level of detail, and thus, finds broader applications. Yet the basic frameworks of our models are equivalent.
